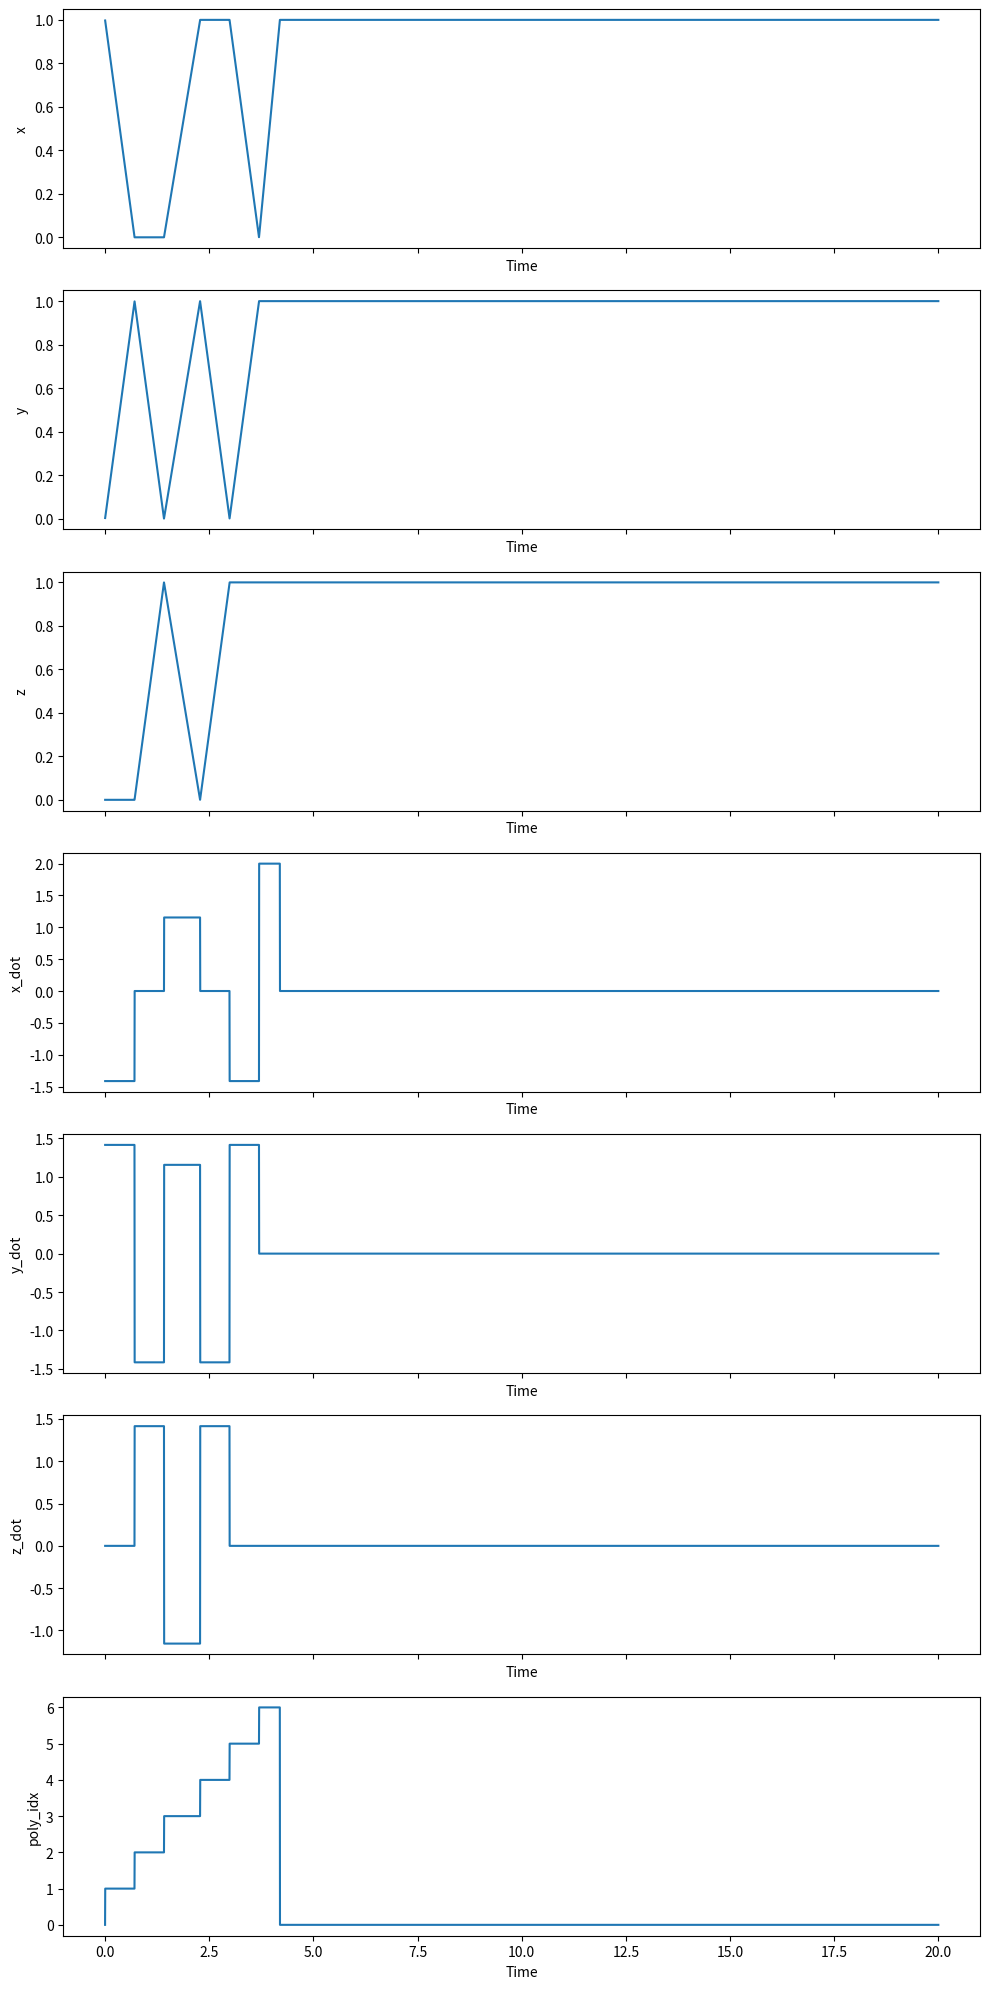

Write Python code to recreate this figure.
import numpy as np

class WaypointTraj(object):
    """

    """
    def __init__(self, points):
        """
        This is the constructor for the Trajectory object. A fresh trajectory
        object will be constructed before each mission. For a waypoint
        trajectory, the input argument is an array of 3D destination
        coordinates. You are free to choose the times of arrival and the path
        taken between the points in any way you like.

        You should initialize parameters and pre-compute values such as
        polynomial coefficients here.

        Inputs:
            points, (N, 3) array of N waypoint coordinates in 3D
        """

        # STUDENT CODE HERE
        self.points = points
        self.velocity = 2.0
        self.line_segments = None
        self.segment_distances = None
        self.segment_directions = None
        self.segment_times = None
        self.cumulative_times = None

        if self.points.shape[0] > 1:
            self.points = np.insert(self.points, 0, points[0], axis=0)
            self.line_segments = np.diff(self.points, axis=0)
            self.segment_distances = np.linalg.norm(self.line_segments, axis=1)
            self.segment_directions = self.line_segments / self.segment_distances[:, np.newaxis]
            self.segment_times = self.segment_distances / self.velocity
            self.cumulative_times = np.cumsum(self.segment_times)
            self.cumulative_times = np.insert(self.cumulative_times, 0, 0)
            


    def update(self, t):
        """
        Given the present time, return the desired flat output and derivatives.

        Inputs
            t, time, s
        Outputs
            flat_output, a dict describing the present desired flat outputs with keys
                x,        position, m
                x_dot,    velocity, m/s
                x_ddot,   acceleration, m/s**2
                x_dddot,  jerk, m/s**3
                x_ddddot, snap, m/s**4
                yaw,      yaw angle, rad
                yaw_dot,  yaw rate, rad/s
        """
        x        = np.zeros((3,))
        x_dot    = np.zeros((3,))
        x_ddot   = np.zeros((3,))
        x_dddot  = np.zeros((3,))
        x_ddddot = np.zeros((3,))
        yaw = 0
        yaw_dot = 0
        poly_idx = 0

        # STUDENT CODE HERE

        if self.points.shape[0] > 1:
            if t < self.cumulative_times[-1]:
                poly_idx = max(0, self.cumulative_times.searchsorted(t) - 1)
                x = self.points[poly_idx] + self.segment_directions[poly_idx] * self.velocity * (t - self.cumulative_times[poly_idx])
                x_dot = self.segment_directions[poly_idx] * self.velocity
            if t >= self.cumulative_times[-1]:
                x = self.points[-1]
                x_dot = np.zeros((3,))
        elif self.points.shape[0] == 1:
            x = self.points[0]
            x_dot = np.zeros((3,))
        else:
            x = True
            x_dot = np.zeros((3,))

        flat_output = { 'x':x, 'x_dot':x_dot, 'x_ddot':x_ddot, 'x_dddot':x_dddot, 'x_ddddot':x_ddddot,
                        'yaw':yaw, 'yaw_dot':yaw_dot, 'poly_idx':poly_idx}
        return flat_output


if __name__ == "__main__":
    points = np.array([[1,0,0],
                       [0,1,0],
                       [0,0,1],
                       [1,1,0],[
                           1,0,1],[0,1,1],[1,1,1]])
    # points = np.array([[0.0, 0.0, 1.0],
    #                    [0.0, 1.0, 1.0],
    #                    [1.0, 1.0, 1.0],
    #                    [0.0, 0.0, 1.0]])
    # points = np.array([
    #  [0.0, 0.0, 0.0],
    #     [2.0, 0.0, 0.0],
    #     [2.0, 2.0, 0.0],
    #     [2.0, 2.0, 2.0],
    #     [0.0, 2.0, 2.0],
    #     [0.0, 0.0, 2.0]])
    # points = np.array([])
    wp = WaypointTraj(points)
    t = np.arange(0, 20, 1/500)


    
    import matplotlib.pyplot as plt

    x = np.array([output['x'][0] for output in [wp.update(time) for time in t]])
    y = np.array([output['x'][1] for output in [wp.update(time) for time in t]])
    z = np.array([output['x'][2] for output in [wp.update(time) for time in t]])
    x_dot = np.array([output['x_dot'][0] for output in [wp.update(time) for time in t]])
    y_dot = np.array([output['x_dot'][1] for output in [wp.update(time) for time in t]])
    z_dot = np.array([output['x_dot'][2] for output in [wp.update(time) for time in t]])
    poly_idx = np.array([output['poly_idx'] for output in [wp.update(time) for time in t]])

    fig, axs = plt.subplots(7, 1, figsize=(10, 20), sharex=True)

    axs[0].plot(t, x)
    axs[0].set_ylabel('x')
    axs[0].set_xlabel('Time')

    axs[1].plot(t, y)
    axs[1].set_ylabel('y')
    axs[1].set_xlabel('Time')

    axs[2].plot(t, z)
    axs[2].set_ylabel('z')
    axs[2].set_xlabel('Time')

    axs[3].plot(t, x_dot)
    axs[3].set_ylabel('x_dot')
    axs[3].set_xlabel('Time')

    axs[4].plot(t, y_dot)
    axs[4].set_ylabel('y_dot')
    axs[4].set_xlabel('Time')

    axs[5].plot(t, z_dot)
    axs[5].set_ylabel('z_dot')
    axs[5].set_xlabel('Time')

    axs[6].plot(t, poly_idx)
    axs[6].set_ylabel('poly_idx')
    axs[6].set_xlabel('Time')

    plt.tight_layout()
    plt.show()